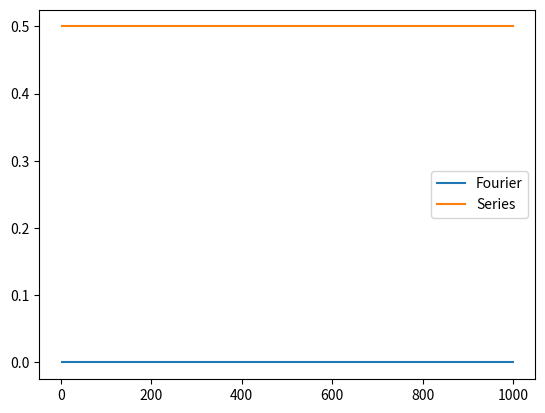

Python code for this plot:
# -*- coding: utf-8 -*-
"""
Created on Thu Jan 30 14:11:24 2020

@author: 967869@swansea.ac.uk
"""

import numpy as np
from matplotlib import pyplot
from scipy.fftpack import fft

# Define constants ------------------------------------------------------------

History = []


# Define variables ------------------------------------------------------------

rate = 2


population = 0.5

# Law of the land -------------------------------------------------------------


def Law():
    global population
    population = rate * population * (1 - population)
    return population


# Define functions ------------------------------------------------------------


def Series():
    for i in range(10000):
        Law()

    for i in range(1000):
        History.append(population)
        Law()


# cobweb ----------------------------------------------------------------------

array = np.array(range(1000))

Series()


complexfourier = fft(History)
fourier = complexfourier.real

gradient = np.gradient(np.gradient(fourier))
pyplot.plot(array[2::], fourier[2::], label="Fourier")


pyplot.plot(array[2::], History[2::], label="Series")

# pyplot.plot(array[2::],gradient[2::],label="Gradient")
pyplot.legend()
pyplot.show()


def countpeaks():
    n = 1
    for i in range(2, 1000):
        if abs(gradient[i]) >= 0.01:
            print(n)
            n += 1
